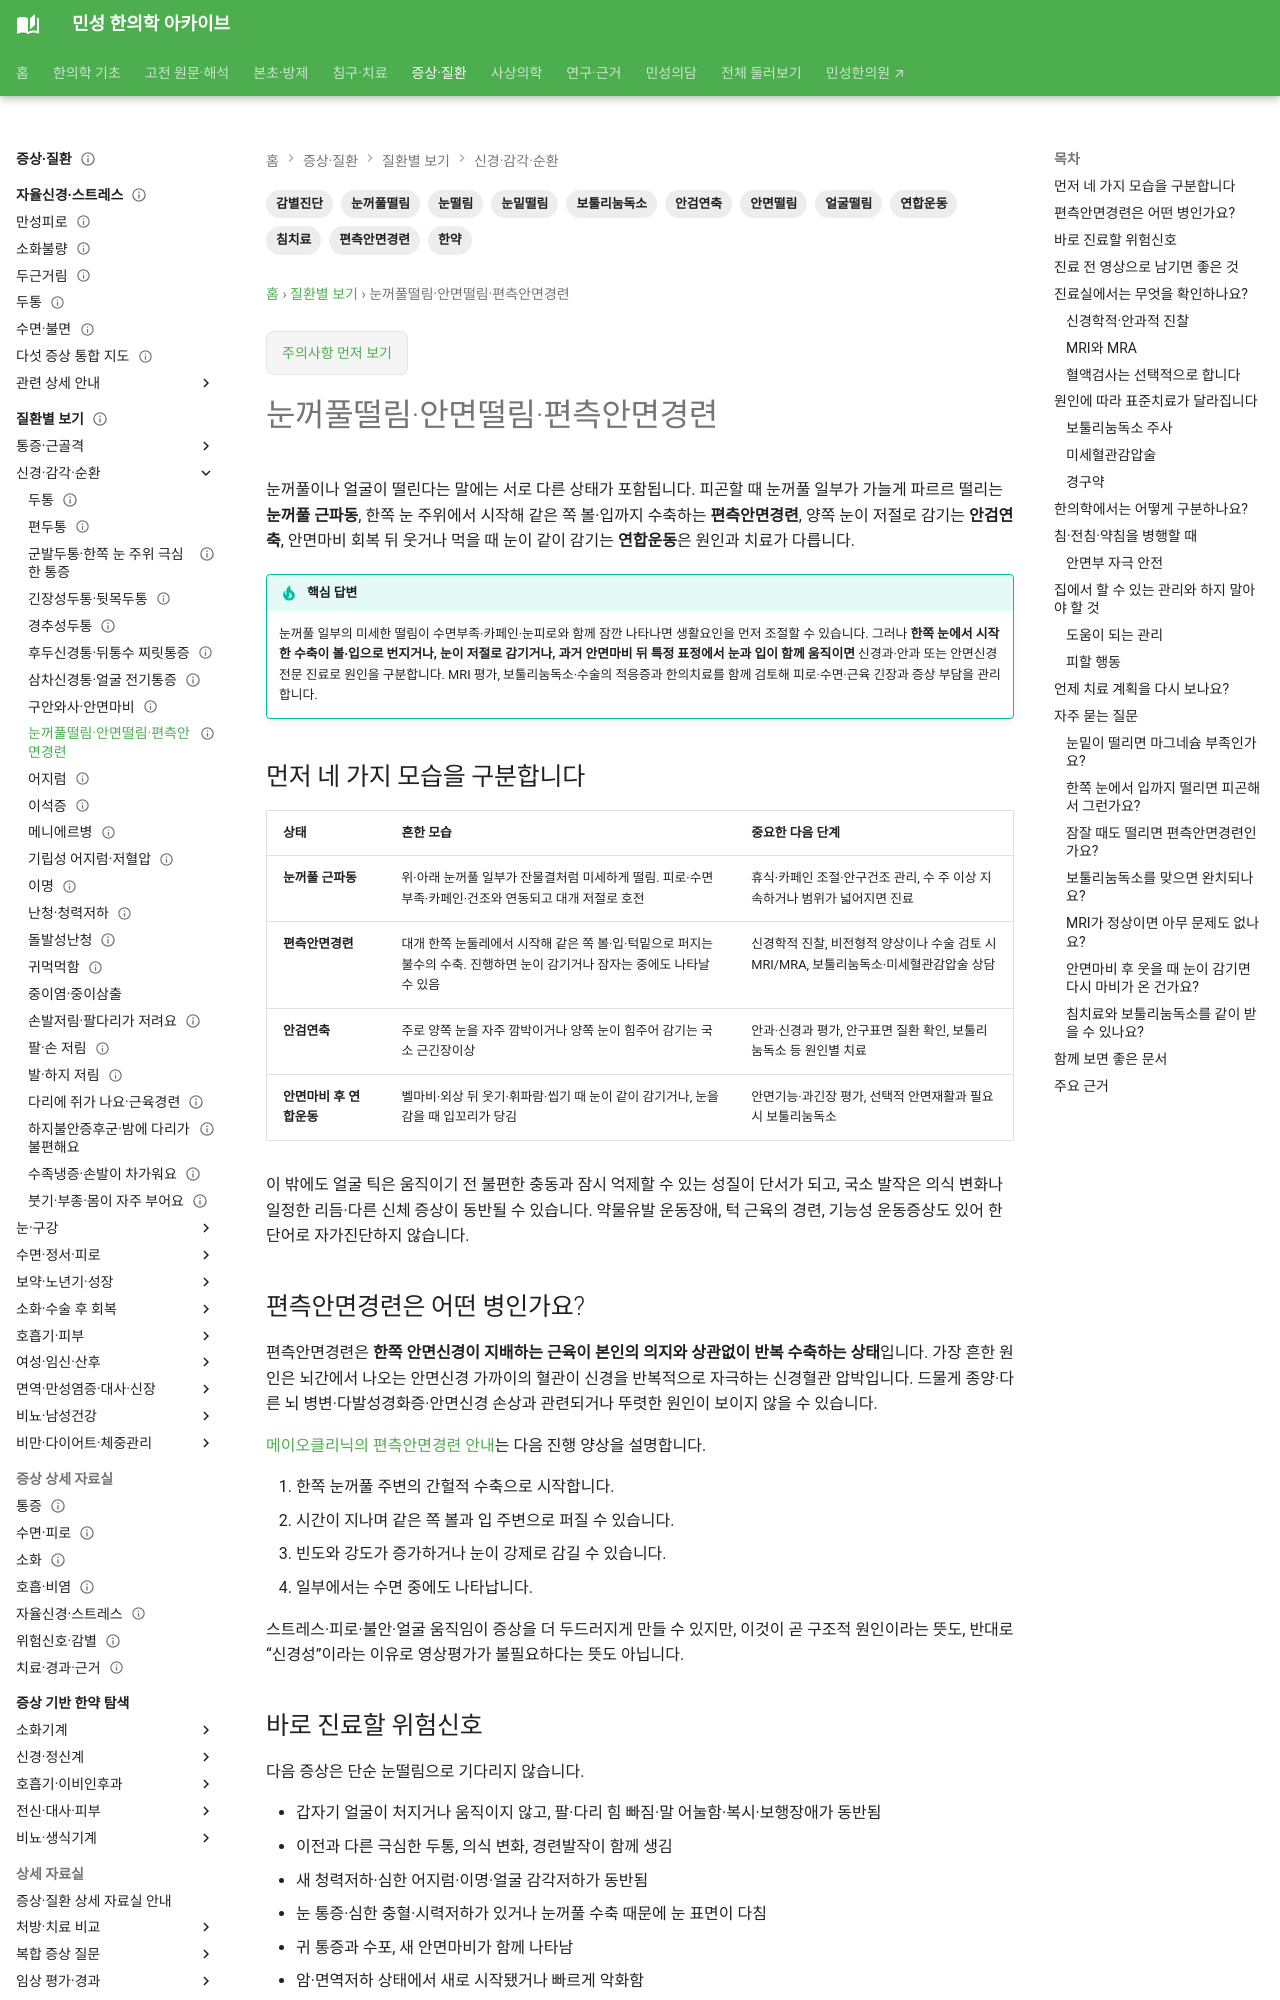

repository: joowon1111/minseong-korean-medicine-wiki · page: conditions/eye-twitching/index.html · generator: mkdocs

---
title: 눈꺼풀떨림·안면떨림·편측안면경련
description: 눈꺼풀의 미세한 떨림과 편측안면경련·안검연축·안면마비 후 연합운동을 구분하고, 위험신호·MRI·보툴리눔독소·미세혈관감압술과 한의 병행치료를 안내합니다.
tags: [눈떨림, 눈밑떨림, 눈꺼풀떨림, 안면떨림, 얼굴떨림, 편측안면경련, 안검연축, 연합운동, 보툴리눔독소, 침치료, 한약, 감별진단]
status: 검토완료
last_reviewed: 2026-09-20
---
# 눈꺼풀떨림·안면떨림·편측안면경련

눈꺼풀이나 얼굴이 떨린다는 말에는 서로 다른 상태가 포함됩니다. 피곤할 때 눈꺼풀 일부가 가늘게 파르르 떨리는 **눈꺼풀 근파동**, 한쪽 눈 주위에서 시작해 같은 쪽 볼·입까지 수축하는 **편측안면경련**, 양쪽 눈이 저절로 감기는 **안검연축**, 안면마비 회복 뒤 웃거나 먹을 때 눈이 같이 감기는 **연합운동**은 원인과 치료가 다릅니다.

!!! tip "핵심 답변"
    눈꺼풀 일부의 미세한 떨림이 수면부족·카페인·눈피로와 함께 잠깐 나타나면 생활요인을 먼저 조절할 수 있습니다. 그러나 **한쪽 눈에서 시작한 수축이 볼·입으로 번지거나, 눈이 저절로 감기거나, 과거 안면마비 뒤 특정 표정에서 눈과 입이 함께 움직이면** 신경과·안과 또는 안면신경 전문 진료로 원인을 구분합니다. MRI 평가, 보툴리눔독소·수술의 적응증과 한의치료를 함께 검토해 피로·수면·근육 긴장과 증상 부담을 관리합니다.

## 먼저 네 가지 모습을 구분합니다

| 상태 | 흔한 모습 | 중요한 다음 단계 |
|---|---|---|
| **눈꺼풀 근파동** | 위·아래 눈꺼풀 일부가 잔물결처럼 미세하게 떨림. 피로·수면부족·카페인·건조와 연동되고 대개 저절로 호전 | 휴식·카페인 조절·안구건조 관리, 수 주 이상 지속하거나 범위가 넓어지면 진료 |
| **편측안면경련** | 대개 한쪽 눈둘레에서 시작해 같은 쪽 볼·입·턱밑으로 퍼지는 불수의 수축. 진행하면 눈이 감기거나 잠자는 중에도 나타날 수 있음 | 신경학적 진찰, 비전형적 양상이나 수술 검토 시 MRI/MRA, 보툴리눔독소·미세혈관감압술 상담 |
| **안검연축** | 주로 양쪽 눈을 자주 깜박이거나 양쪽 눈이 힘주어 감기는 국소 근긴장이상 | 안과·신경과 평가, 안구표면 질환 확인, 보툴리눔독소 등 원인별 치료 |
| **안면마비 후 연합운동** | 벨마비·외상 뒤 웃기·휘파람·씹기 때 눈이 같이 감기거나, 눈을 감을 때 입꼬리가 당김 | 안면기능·과긴장 평가, 선택적 안면재활과 필요 시 보툴리눔독소 |

이 밖에도 얼굴 틱은 움직이기 전 불편한 충동과 잠시 억제할 수 있는 성질이 단서가 되고, 국소 발작은 의식 변화나 일정한 리듬·다른 신체 증상이 동반될 수 있습니다. 약물유발 운동장애, 턱 근육의 경련, 기능성 운동증상도 있어 한 단어로 자가진단하지 않습니다.

## 편측안면경련은 어떤 병인가요?

편측안면경련은 **한쪽 안면신경이 지배하는 근육이 본인의 의지와 상관없이 반복 수축하는 상태**입니다. 가장 흔한 원인은 뇌간에서 나오는 안면신경 가까이의 혈관이 신경을 반복적으로 자극하는 신경혈관 압박입니다. 드물게 종양·다른 뇌 병변·다발성경화증·안면신경 손상과 관련되거나 뚜렷한 원인이 보이지 않을 수 있습니다.

[메이오클리닉의 편측안면경련 안내](https://www.mayoclinic.org/diseases-conditions/hemifacial-spasm/symptoms-causes/syc-20373296)는 다음 진행 양상을 설명합니다.

1. 한쪽 눈꺼풀 주변의 간헐적 수축으로 시작합니다.
2. 시간이 지나며 같은 쪽 볼과 입 주변으로 퍼질 수 있습니다.
3. 빈도와 강도가 증가하거나 눈이 강제로 감길 수 있습니다.
4. 일부에서는 수면 중에도 나타납니다.

스트레스·피로·불안·얼굴 움직임이 증상을 더 두드러지게 만들 수 있지만, 이것이 곧 구조적 원인이라는 뜻도, 반대로 “신경성”이라는 이유로 영상평가가 불필요하다는 뜻도 아닙니다.
